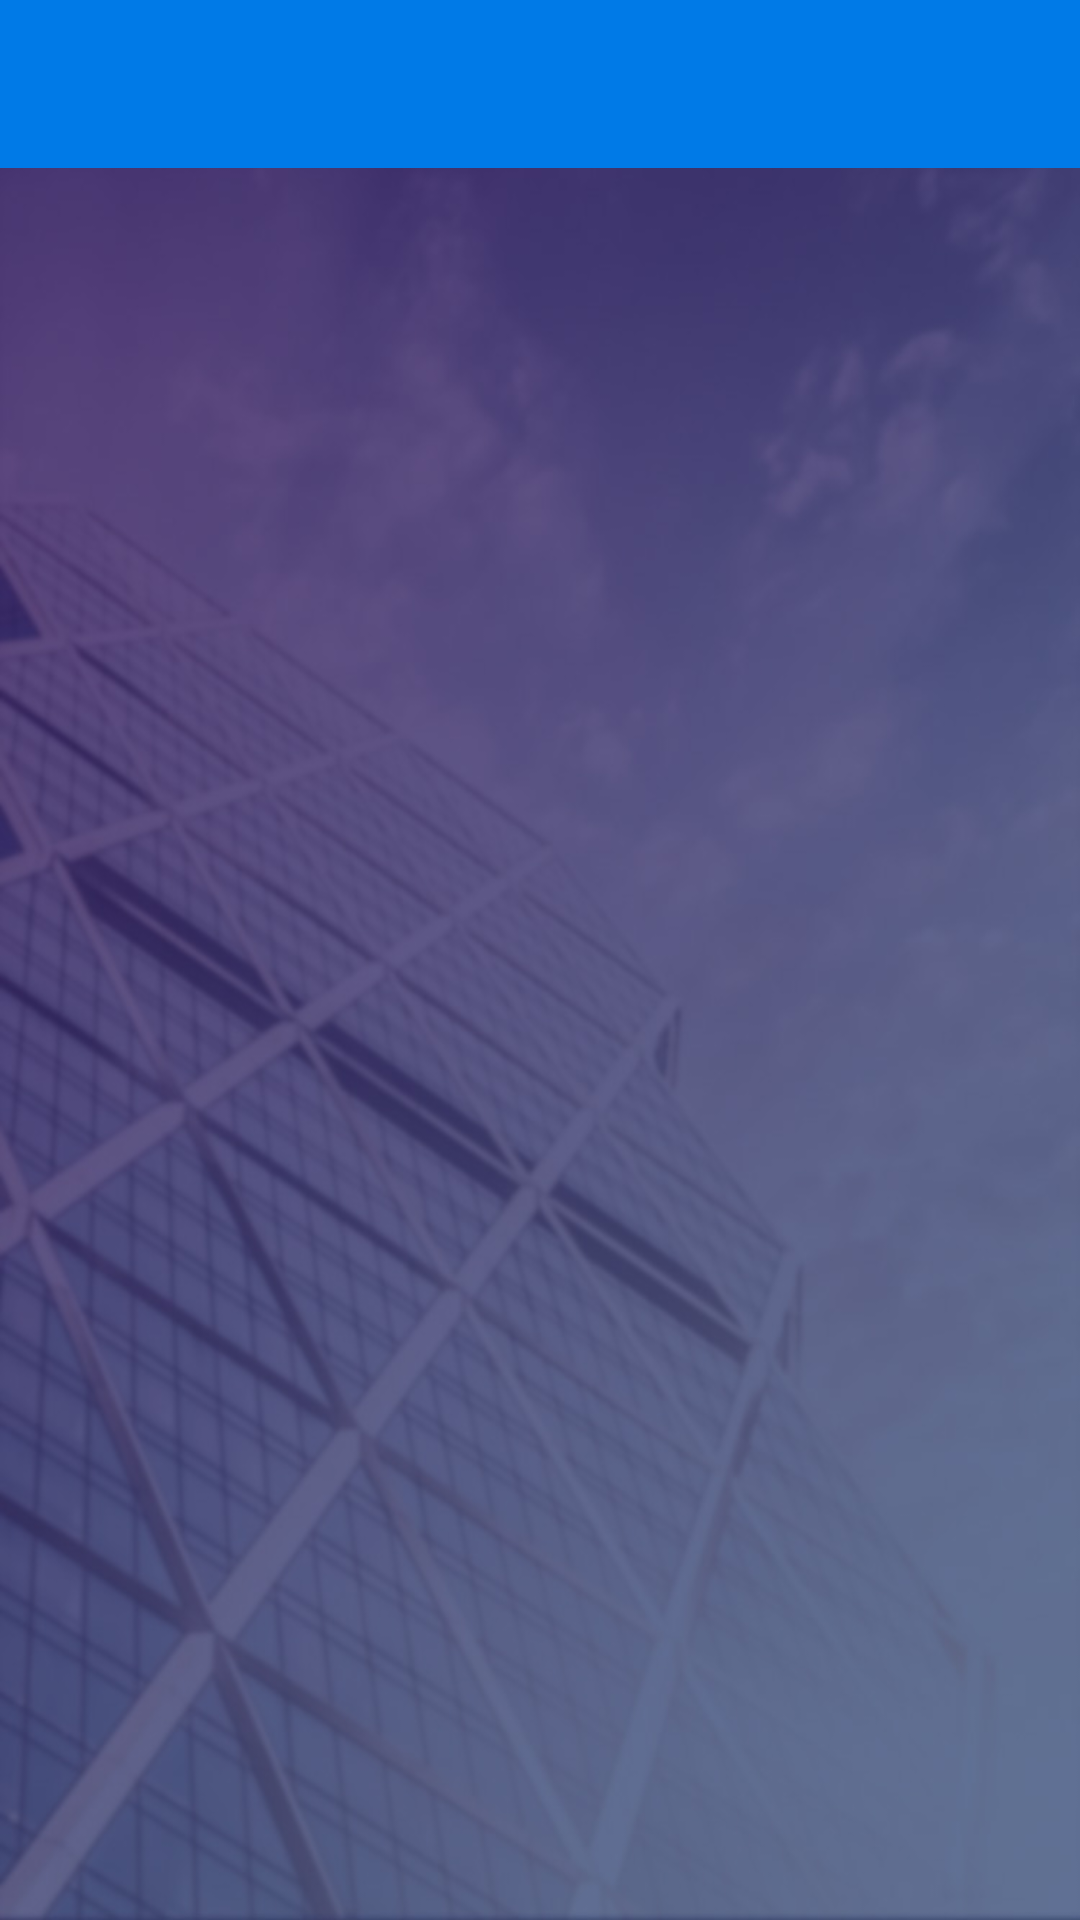

This screen was rendered from an Android layout file. Write that file and the resources it references.
<!-- AndroidManifest.xml: application theme AppTheme -->
<!-- res/layout/activity_next.xml -->
<?xml version="1.0" encoding="utf-8"?>
<layout>
    <LinearLayout xmlns:android="http://schemas.android.com/apk/res/android"
        xmlns:app="http://schemas.android.com/apk/res-auto"
        xmlns:tools="http://schemas.android.com/tools"
        android:layout_width="match_parent"
        android:layout_height="match_parent"
        android:orientation="vertical"
        android:background="@drawable/bg"
        tools:context="cn.com.egova.egovamobile.activity.NextActivity">

        <android.support.v7.widget.Toolbar
            android:id="@+id/toolbar"
            android:layout_width="match_parent"
            android:layout_height="wrap_content"
            android:background="@color/title_color"

            >


            
            
            
            
            
            

        </android.support.v7.widget.Toolbar>


        <FrameLayout
            android:id="@+id/fl_next"
            android:layout_width="match_parent"
            android:layout_height="match_parent"></FrameLayout>
    </LinearLayout>

</layout>
<!-- resources referenced by this layout -->
<resources>
  <color name="title_color">#007AE7</color>
  <!-- drawable bg: jpg bitmap (drawable-hdpi, 67570 bytes) -->
  <style name="AppTheme" parent="Theme.AppCompat.Light.NoActionBar">
          
          <item name="colorPrimary">@color/colorPrimary</item>
          <item name="colorPrimaryDark">@color/colorPrimaryDark</item>
          <item name="colorAccent">@color/colorAccent</item>
          <item name="android:textColorPrimary">@color/white</item>
      </style>
  <color name="colorPrimary">#3F51B5</color>
  <color name="colorPrimaryDark">#007AE7</color>
  <color name="colorAccent">@android:color/darker_gray</color>
  <color name="white">#ffffff</color>
</resources>
